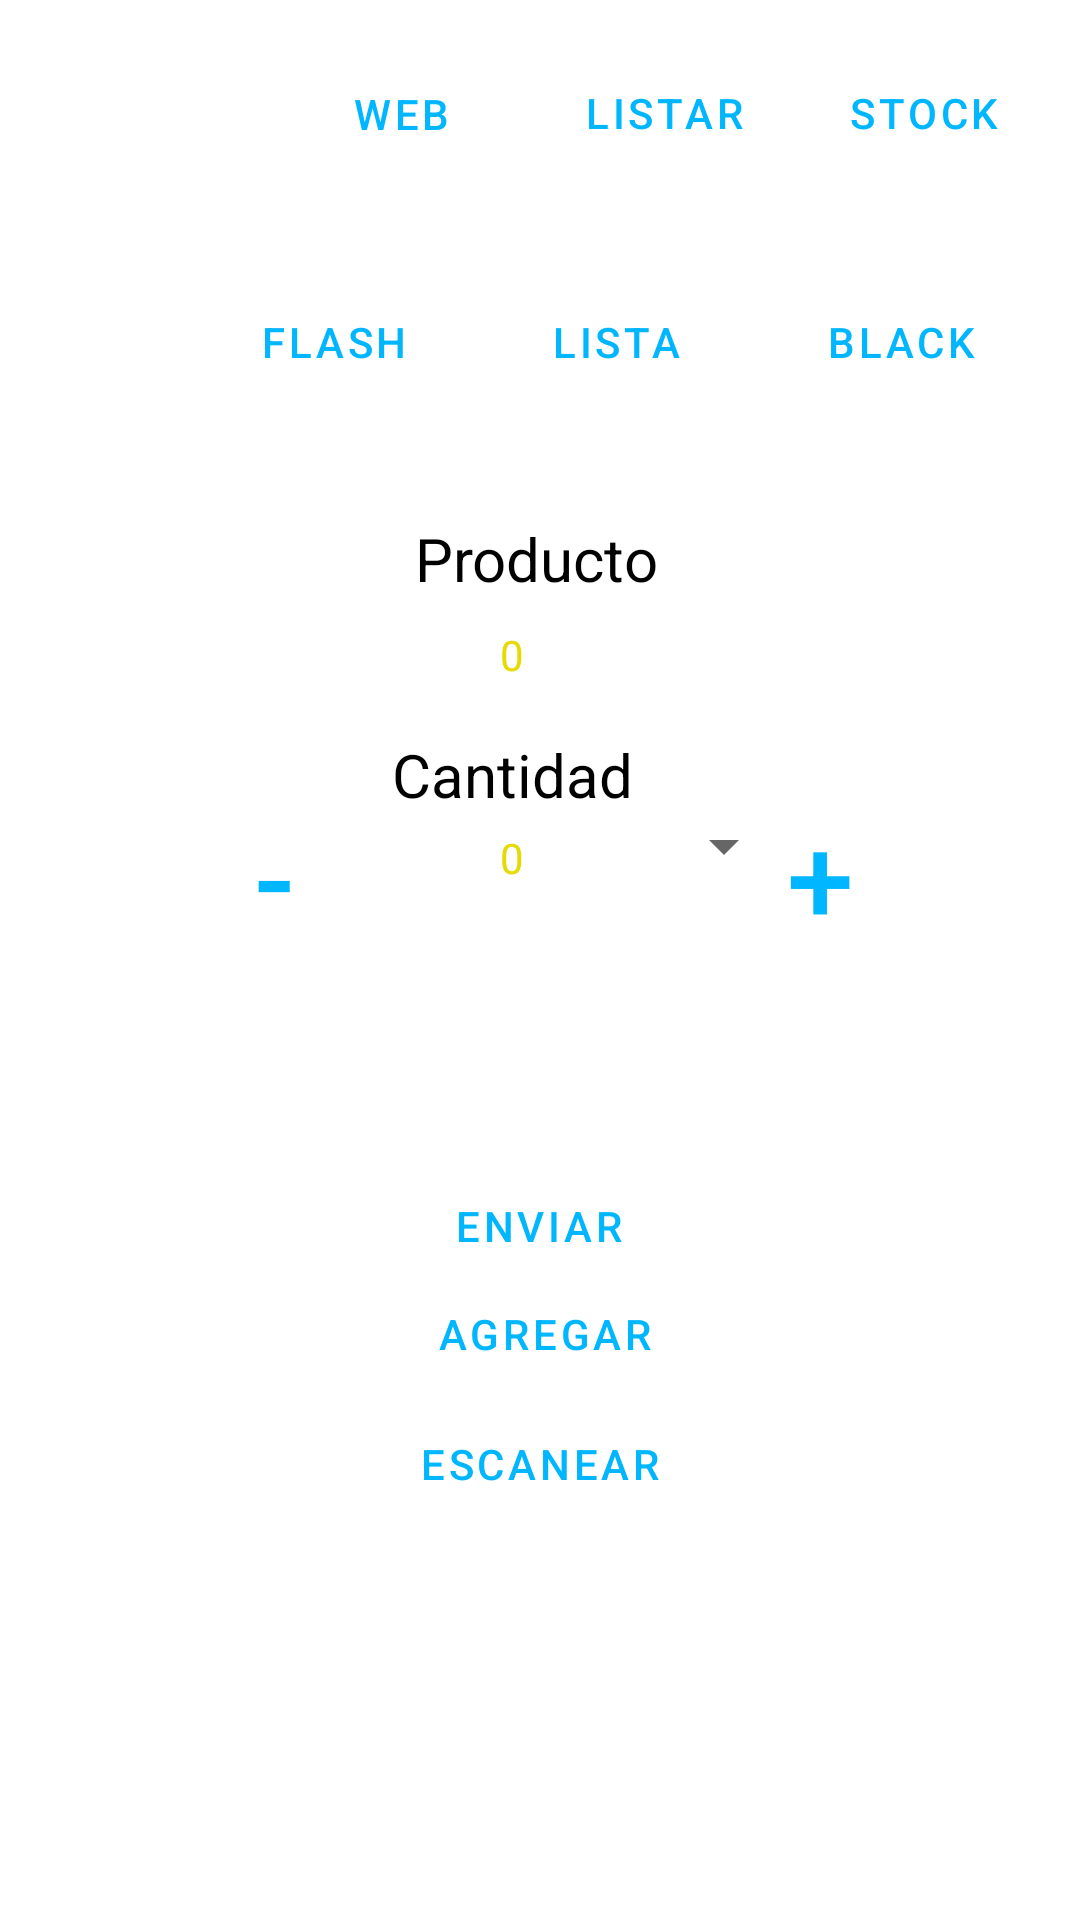

Here is an Android app screen rendered from its layout file. Give the layout XML and the strings, colors and styles it references.
<!-- AndroidManifest.xml: application theme Theme.EscanerK -->
<!-- res/layout/stock.xml -->
<?xml version="1.0" encoding="utf-8"?>
<androidx.constraintlayout.widget.ConstraintLayout xmlns:android="http://schemas.android.com/apk/res/android"
    xmlns:app="http://schemas.android.com/apk/res-auto"
    xmlns:tools="http://schemas.android.com/tools"
    android:layout_width="match_parent"
    android:layout_height="match_parent"
    android:background="@color/white"
    tools:context=".Stock">

    <Spinner
        android:id="@+id/Options"
        android:layout_width="50dp"
        android:layout_height="41dp"
        android:layout_marginBottom="752dp"
        android:spinnerMode="dropdown"
        app:layout_constraintBottom_toBottomOf="parent"
        app:layout_constraintEnd_toEndOf="parent"
        app:layout_constraintHorizontal_bias="0.06"
        app:layout_constraintStart_toStartOf="parent"></Spinner>


    <Spinner
        android:id="@+id/Sucursales"
        android:layout_width="172dp"
        android:layout_height="28dp"
        android:layout_marginBottom="344dp"
        android:spinnerMode="dropdown"
        app:layout_constraintBottom_toBottomOf="parent"
        app:layout_constraintEnd_toEndOf="parent"
        app:layout_constraintHorizontal_bias="0.497"
        app:layout_constraintStart_toStartOf="parent"></Spinner>

    <Button
        android:id="@+id/btnAddStock"
        style="?attr/materialButtonOutlinedStyle"
        android:layout_width="217dp"
        android:layout_height="52dp"
        android:backgroundTint="@color/white"
        android:text="AGREGAR"
        app:layout_constraintBottom_toBottomOf="parent"
        app:layout_constraintEnd_toEndOf="parent"
        app:layout_constraintHorizontal_bias="0.51"
        app:layout_constraintStart_toStartOf="parent"
        app:layout_constraintTop_toTopOf="parent"
        app:layout_constraintVertical_bias="0.712"
        app:strokeColor="@color/red" />

    <Button
        android:id="@+id/btnWebStock"
        style="?attr/materialButtonOutlinedStyle"
        android:layout_width="104dp"
        android:layout_height="54dp"
        android:backgroundTint="@color/white"
        android:onClick="abrirLista"
        android:text="Web"
        app:layout_constraintBottom_toBottomOf="parent"
        app:layout_constraintEnd_toEndOf="parent"
        app:layout_constraintHorizontal_bias="0.319"
        app:layout_constraintStart_toStartOf="parent"
        app:layout_constraintTop_toTopOf="parent"
        app:layout_constraintVertical_bias="0.019"
        app:strokeColor="@color/blue" />

    <Button
        android:id="@+id/btnListarStock"
        style="?attr/materialButtonOutlinedStyle"
        android:layout_width="104dp"
        android:layout_height="54dp"
        android:backgroundTint="@color/white"
        android:onClick="abrirLista"
        android:text="Listar"
        app:layout_constraintBottom_toBottomOf="parent"
        app:layout_constraintEnd_toEndOf="parent"
        app:layout_constraintHorizontal_bias="0.661"
        app:layout_constraintStart_toStartOf="parent"
        app:layout_constraintTop_toTopOf="parent"
        app:layout_constraintVertical_bias="0.018"
        app:strokeColor="@color/blue" />

    <Button
        android:id="@+id/btnStock"
        style="?attr/materialButtonOutlinedStyle"
        android:layout_width="104dp"
        android:layout_height="54dp"
        android:backgroundTint="@color/white"
        android:onClick="abrirLista"
        android:text="Stock"
        app:layout_constraintBottom_toBottomOf="parent"
        app:layout_constraintEnd_toEndOf="parent"
        app:layout_constraintHorizontal_bias="1.0"
        app:layout_constraintStart_toStartOf="parent"
        app:layout_constraintTop_toTopOf="parent"
        app:layout_constraintVertical_bias="0.018"
        app:strokeColor="@color/blue" />




    <TextView
        android:id="@+id/TextCodeStock"
        android:layout_width="120dp"
        android:layout_height="30dp"
        android:text="0"
        android:textColor="@color/yellow"
        app:layout_constraintBottom_toBottomOf="parent"
        app:layout_constraintEnd_toEndOf="parent"
        app:layout_constraintHorizontal_bias="0.694"
        app:layout_constraintStart_toStartOf="parent"
        app:layout_constraintTop_toTopOf="parent"
        app:layout_constraintVertical_bias="0.342"
        tools:ignore="MissingConstraints" />

    <TextView
        android:id="@+id/Producto"
        android:layout_width="102dp"
        android:layout_height="32dp"
        android:text="  Producto"
        android:textColor="@color/black"
        android:textSize="20sp"
        app:layout_constraintBottom_toBottomOf="parent"
        app:layout_constraintEnd_toEndOf="parent"
        app:layout_constraintHorizontal_bias="0.498"
        app:layout_constraintStart_toStartOf="parent"
        app:layout_constraintTop_toTopOf="parent"
        app:layout_constraintVertical_bias="0.284"
        tools:ignore="MissingConstraints" />

    <TextView
        android:id="@+id/Cantidad"
        android:layout_width="153dp"
        android:layout_height="30dp"
        android:text="Cantidad"
        android:textColor="@color/black"
        android:textSize="20sp"
        app:layout_constraintBottom_toBottomOf="parent"
        app:layout_constraintEnd_toEndOf="parent"
        app:layout_constraintHorizontal_bias="0.631"
        app:layout_constraintStart_toStartOf="parent"
        app:layout_constraintTop_toTopOf="parent"
        app:layout_constraintVertical_bias="0.401"
        tools:ignore="MissingConstraints" />

    <TextView
        android:id="@+id/TextNombreStock"
        android:layout_width="337dp"
        android:layout_height="42dp"
        android:layout_margin="@dimen/cardview_compat_inset_shadow"
        android:textColor="@color/yellow"
        app:layout_constraintBottom_toBottomOf="parent"
        app:layout_constraintEnd_toEndOf="parent"
        app:layout_constraintStart_toStartOf="parent"
        app:layout_constraintTop_toTopOf="parent"
        app:layout_constraintVertical_bias="0.212"
        tools:ignore="MissingConstraints" />

    <TextView
        android:id="@+id/TextCantidadStock"
        android:layout_width="120dp"
        android:layout_height="30dp"
        android:text="0"
        android:textColor="@color/yellow"
        app:layout_constraintBottom_toBottomOf="parent"
        app:layout_constraintEnd_toEndOf="parent"
        app:layout_constraintHorizontal_bias="0.694"
        app:layout_constraintStart_toStartOf="parent"
        app:layout_constraintTop_toTopOf="parent"
        app:layout_constraintVertical_bias="0.453"
        tools:ignore="MissingConstraints" />


    <Button
        android:id="@+id/btnFlashStock"
        style="?attr/materialButtonOutlinedStyle"
        android:layout_width="92dp"
        android:layout_height="46dp"
        android:backgroundTint="@color/white"
        android:text="Flash"
        app:layout_constraintBottom_toBottomOf="parent"
        app:layout_constraintEnd_toEndOf="parent"
        app:layout_constraintHorizontal_bias="0.244"
        app:layout_constraintStart_toStartOf="parent"
        app:layout_constraintTop_toTopOf="parent"
        app:layout_constraintVertical_bias="0.153"
        app:strokeColor="@color/blue" />

    <Button
        android:id="@+id/btnBlackStock"
        style="?attr/materialButtonOutlinedStyle"
        android:layout_width="92dp"
        android:layout_height="46dp"
        android:backgroundTint="@color/white"
        android:text="BLACK"
        app:layout_constraintBottom_toBottomOf="parent"
        app:layout_constraintEnd_toEndOf="parent"
        app:layout_constraintHorizontal_bias="0.949"
        app:layout_constraintStart_toStartOf="parent"
        app:layout_constraintTop_toTopOf="parent"
        app:layout_constraintVertical_bias="0.153"
        app:strokeColor="@color/blue" />

    <Button
        android:id="@+id/btnDownStock"
        style="?attr/materialButtonOutlinedStyle"
        android:layout_width="76dp"
        android:layout_height="68dp"
        android:backgroundTint="@color/white"
        android:text="-"
        android:textSize="40sp"
        app:layout_constraintBottom_toBottomOf="parent"
        app:layout_constraintEnd_toEndOf="parent"
        app:layout_constraintHorizontal_bias="0.188"
        app:layout_constraintStart_toStartOf="parent"
        app:layout_constraintTop_toTopOf="parent"
        app:layout_constraintVertical_bias="0.451"
        app:strokeColor="@color/blue" />

    <Button
        android:id="@+id/btnUpStock"
        style="?attr/materialButtonOutlinedStyle"
        android:layout_width="76dp"
        android:layout_height="68dp"
        android:backgroundTint="@color/white"
        android:text="+"
        android:textSize="40sp"
        app:layout_constraintBottom_toBottomOf="parent"
        app:layout_constraintEnd_toEndOf="parent"
        app:layout_constraintHorizontal_bias="0.829"
        app:layout_constraintStart_toStartOf="parent"
        app:layout_constraintTop_toTopOf="parent"
        app:layout_constraintVertical_bias="0.451"
        app:strokeColor="@color/blue" />


    <Button
        android:id="@+id/btnPutStock"
        style="?attr/materialButtonOutlinedStyle"
        android:layout_width="188dp"
        android:layout_height="41dp"
        android:backgroundTint="@color/white"
        android:text="Enviar"
        app:layout_constraintBottom_toBottomOf="parent"
        app:layout_constraintEnd_toEndOf="parent"
        app:layout_constraintHorizontal_bias="0.497"
        app:layout_constraintStart_toStartOf="parent"
        app:layout_constraintTop_toTopOf="parent"
        app:layout_constraintVertical_bias="0.648"
        app:strokeColor="@color/red" />

    <Button
        android:id="@+id/btnEscanearStock"
        style="?attr/materialButtonOutlinedStyle"
        android:layout_width="255dp"
        android:layout_height="61dp"
        android:backgroundTint="@color/white"
        android:text="Escanear"
        app:layout_constraintBottom_toBottomOf="parent"
        app:layout_constraintEnd_toEndOf="parent"
        app:layout_constraintStart_toStartOf="parent"
        app:layout_constraintTop_toTopOf="parent"
        app:layout_constraintVertical_bias="0.79"
        app:strokeColor="@color/blue" />

    <Button
        android:id="@+id/btnListaStock"
        style="?attr/materialButtonOutlinedStyle"
        android:layout_width="92dp"
        android:layout_height="46dp"
        android:backgroundTint="@color/white"
        android:onClick="abrirLista"
        android:text="Lista"
        app:layout_constraintBottom_toBottomOf="parent"
        app:layout_constraintEnd_toEndOf="parent"
        app:layout_constraintHorizontal_bias="0.595"
        app:layout_constraintStart_toStartOf="parent"
        app:layout_constraintTop_toTopOf="parent"
        app:layout_constraintVertical_bias="0.153"
        app:strokeColor="@color/blue" />


</androidx.constraintlayout.widget.ConstraintLayout>
<!-- resources referenced by this layout -->
<resources>
  <color name="black">#FF000000</color>
  <color name="blue">#00B6FF</color>
  <color name="red">#FC6386</color>
  <color name="white">#FFFFFFFF</color>
  <color name="yellow">#E5DA01</color>
  <style name="Theme.EscanerK" parent="Theme.MaterialComponents.DayNight.DarkActionBar">
          
          <item name="colorPrimary">@color/blue</item>
          <item name="colorPrimaryVariant">@color/blue</item>
          <item name="colorOnPrimary">@color/blue</item>
          
          <item name="colorSecondary">@color/yellow</item>
          <item name="colorSecondaryVariant">@color/yellow</item>
          <item name="colorOnSecondary">@color/yellow</item>
          
          <item name="android:statusBarColor">?attr/colorPrimaryVariant</item>
          
      </style>
</resources>
